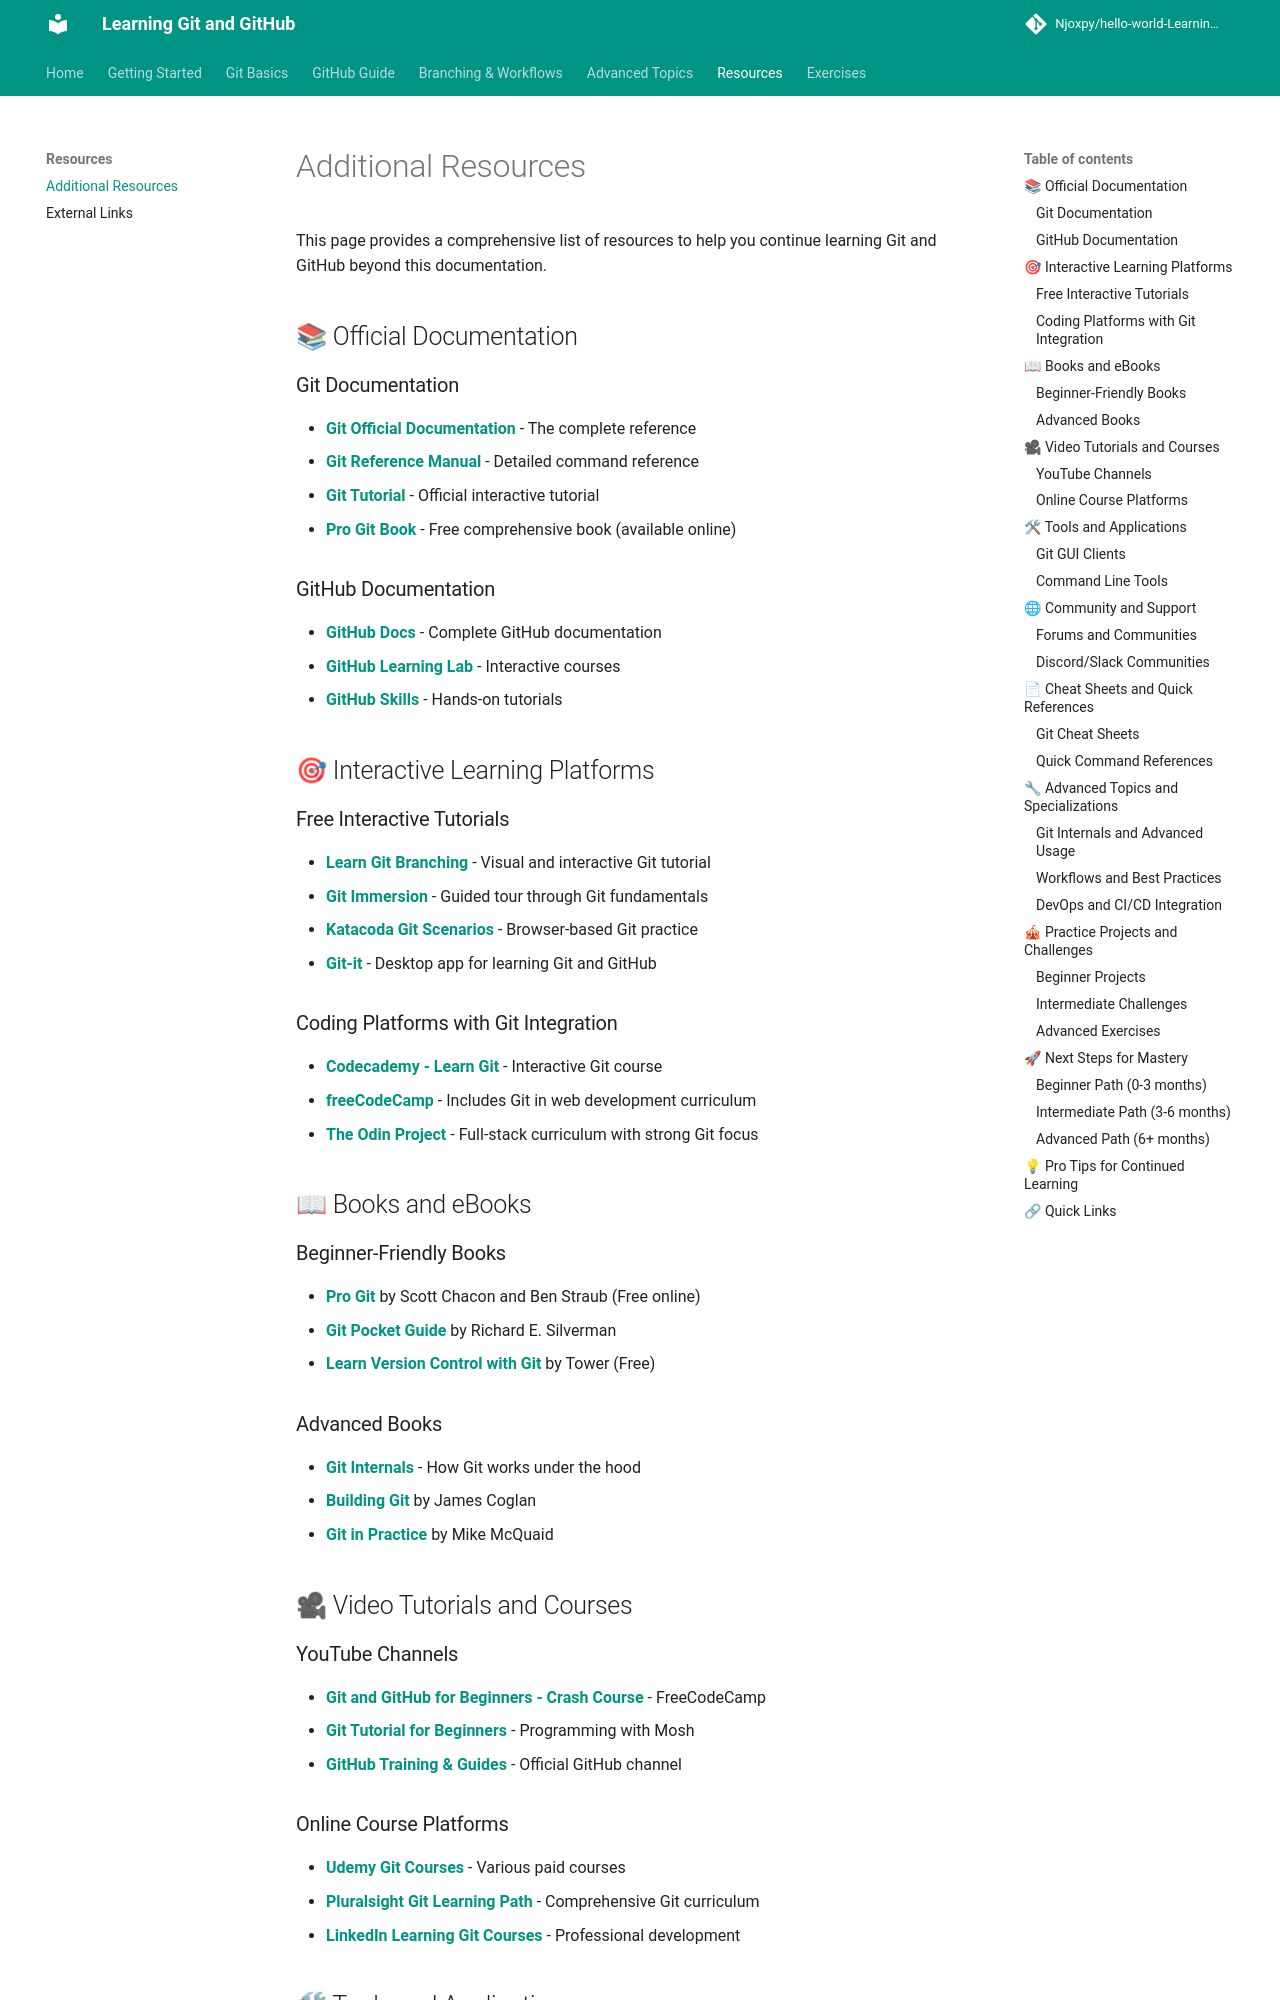

repository: Njoxpy/hello-world-Learning-Git-and-Github · page: resources/additional/index.html · generator: mkdocs

# Additional Resources

This page provides a comprehensive list of resources to help you continue learning Git and GitHub beyond this documentation.

## 📚 Official Documentation

### Git Documentation
- **[Git Official Documentation](https://git-scm.com/doc)** - The complete reference
- **[Git Reference Manual](https://git-scm.com/docs)** - Detailed command reference
- **[Git Tutorial](https://git-scm.com/docs/gittutorial)** - Official interactive tutorial
- **[Pro Git Book](https://git-scm.com/book)** - Free comprehensive book (available online)

### GitHub Documentation
- **[GitHub Docs](https://docs.github.com/)** - Complete GitHub documentation
- **[GitHub Learning Lab](https://lab.github.com/)** - Interactive courses
- **[GitHub Skills](https://skills.github.com/)** - Hands-on tutorials

## 🎯 Interactive Learning Platforms

### Free Interactive Tutorials
- **[Learn Git Branching](https://learngitbranching.js.org/)** - Visual and interactive Git tutorial
- **[Git Immersion](http://gitimmersion.com/)** - Guided tour through Git fundamentals
- **[Katacoda Git Scenarios](https://www.katacoda.com/courses/git)** - Browser-based Git practice
- **[Git-it](https://github.com/jlord/git-it-electron)** - Desktop app for learning Git and GitHub

### Coding Platforms with Git Integration
- **[Codecademy - Learn Git](https://www.codecademy.com/learn/learn-git)** - Interactive Git course
- **[freeCodeCamp](https://www.freecodecamp.org/)** - Includes Git in web development curriculum
- **[The Odin Project](https://www.theodinproject.com/)** - Full-stack curriculum with strong Git focus

## 📖 Books and eBooks

### Beginner-Friendly Books
- **[Pro Git](https://git-scm.com/book)** by Scott Chacon and Ben Straub (Free online)
- **[Git Pocket Guide](https://www.oreilly.com/library/view/git-pocket-guide/9781449327507/)** by Richard E. Silverman
- **[Learn Version Control with Git](https://www.git-tower.com/learn/git/ebook)** by Tower (Free)

### Advanced Books
- **[Git Internals](https://github.com/pluralsight/git-internals-pdf)** - How Git works under the hood
- **[Building Git](https://shop.jcoglan.com/building-git/)** by James Coglan
- **[Git in Practice](https://www.manning.com/books/git-in-practice)** by Mike McQuaid

## 🎥 Video Tutorials and Courses

### YouTube Channels
- **[Git and GitHub for Beginners - Crash Course](https://www.youtube.com/watch?v=RGOj5yH7evk)** - FreeCodeCamp
- **[Git Tutorial for Beginners](https://www.youtube.com/watch?v=8JJ101D3knE)** - Programming with Mosh
- **[GitHub Training & Guides](https://www.youtube.com/githubguides)** - Official GitHub channel
